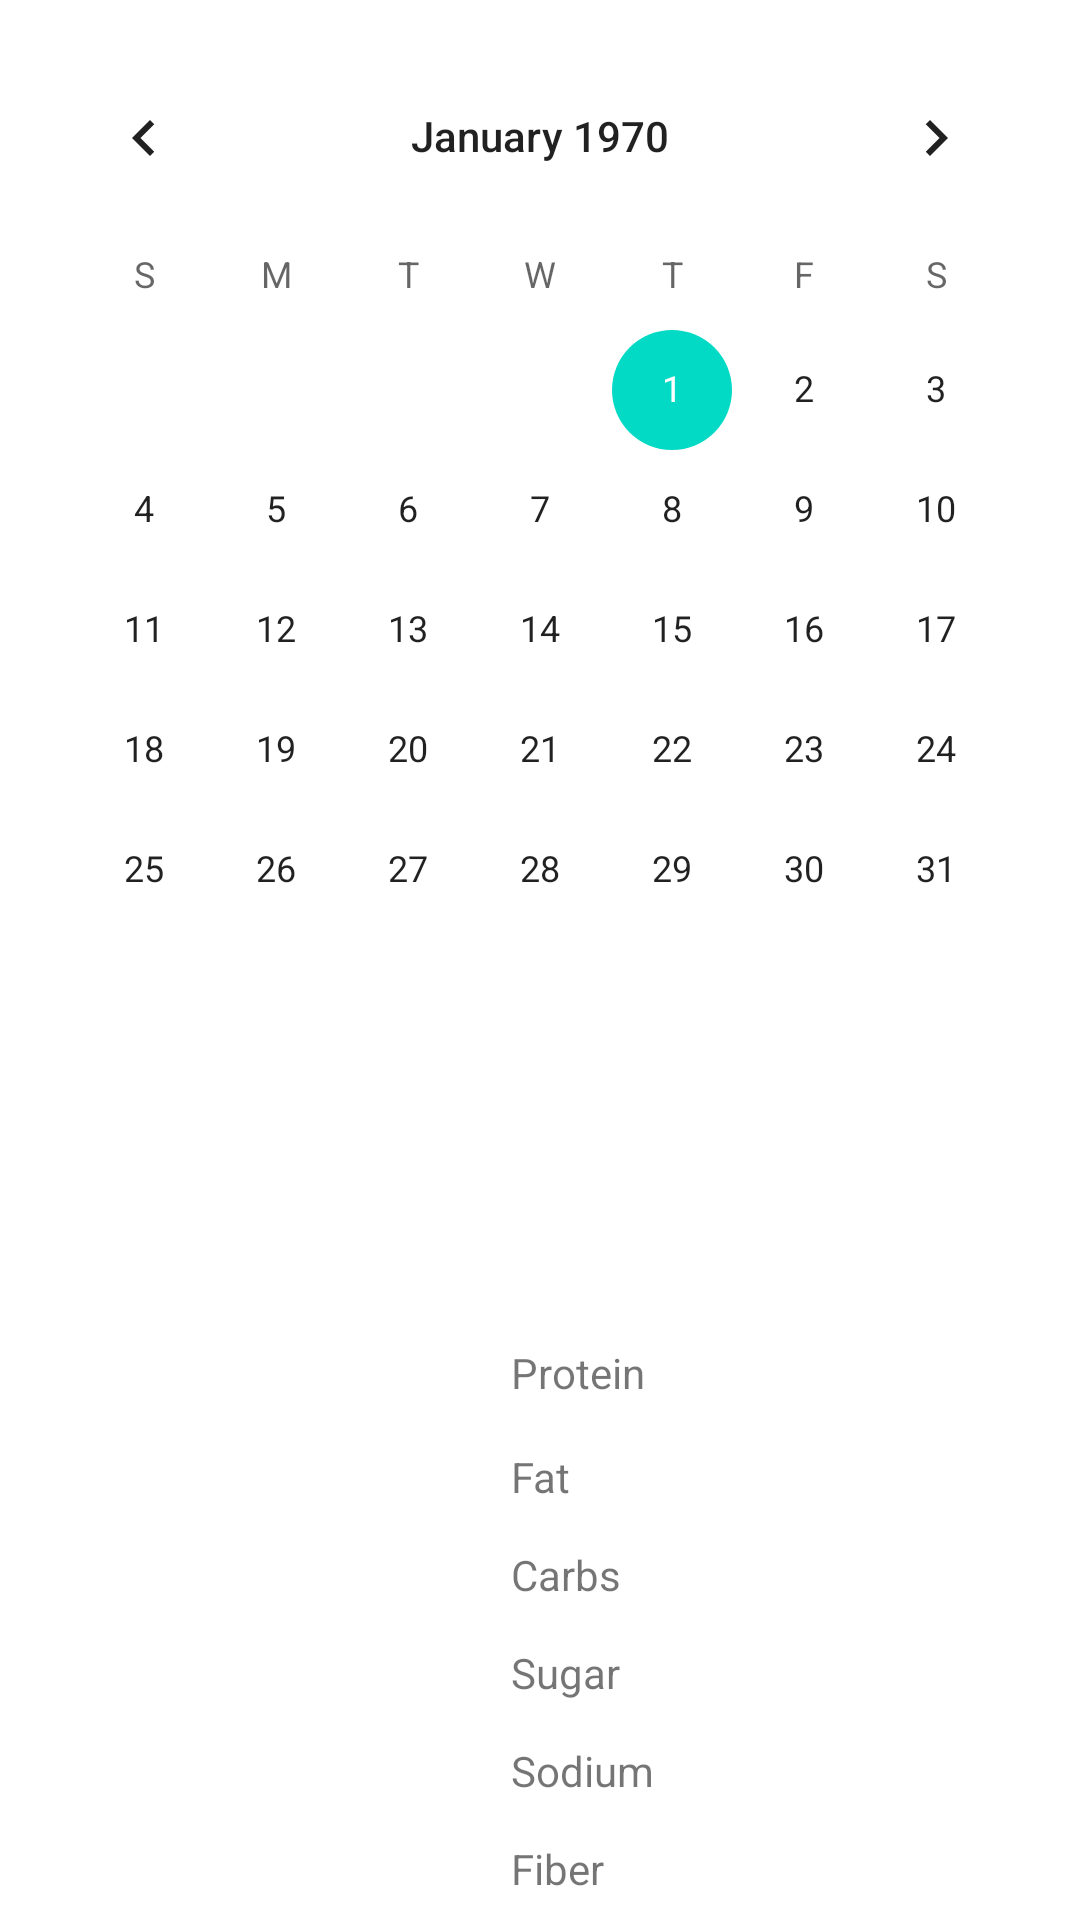

Android layout source for this screen:
<!-- AndroidManifest.xml: application theme Theme.Caloriecalendar -->
<!-- res/layout/fragment_calendar.xml -->
<?xml version="1.0" encoding="utf-8"?>
<androidx.constraintlayout.widget.ConstraintLayout xmlns:android="http://schemas.android.com/apk/res/android"
    xmlns:app="http://schemas.android.com/apk/res-auto"
    xmlns:tools="http://schemas.android.com/tools"
    android:layout_width="match_parent"
    android:layout_height="match_parent"
    tools:ignore="MissingConstraints">

    <TextView
        android:id="@+id/text_calendar"
        android:layout_width="wrap_content"
        android:layout_height="wrap_content"
        app:layout_constraintBottom_toBottomOf="parent"
        app:layout_constraintEnd_toEndOf="parent"
        app:layout_constraintHorizontal_bias="0.072"
        app:layout_constraintStart_toStartOf="parent"
        app:layout_constraintTop_toTopOf="parent"
        app:layout_constraintVertical_bias="0.528" />

    <CalendarView
        android:id="@+id/calendarView"
        android:layout_width="wrap_content"
        android:layout_height="wrap_content"
        app:layout_constraintBottom_toBottomOf="parent"
        app:layout_constraintEnd_toEndOf="parent"
        app:layout_constraintHorizontal_bias="0.491"
        app:layout_constraintStart_toStartOf="parent"
        app:layout_constraintTop_toTopOf="parent"
        app:layout_constraintVertical_bias="0.04" />

    <TextView
        android:id="@+id/caloriesTextView"
        android:layout_width="352dp"
        android:layout_height="40dp"
        app:layout_constraintBottom_toBottomOf="parent"
        app:layout_constraintEnd_toEndOf="parent"
        app:layout_constraintHorizontal_bias="0.474"
        app:layout_constraintStart_toStartOf="parent"
        app:layout_constraintTop_toBottomOf="@+id/calendarView"
        app:layout_constraintVertical_bias="0.195" />

    <TextView
        android:id="@+id/textView10"
        android:layout_width="55dp"
        android:layout_height="192dp"
        android:lineSpacingMultiplier="2"
        android:lines="6"
        android:text="Protein Fat Carbs Sugar Sodium Fiber"
        app:layout_constraintBottom_toBottomOf="parent"
        app:layout_constraintEnd_toEndOf="parent"
        app:layout_constraintHorizontal_bias="0.558"
        app:layout_constraintStart_toStartOf="parent"
        app:layout_constraintTop_toBottomOf="@+id/textView9"
        app:layout_constraintVertical_bias="0.506" />

    <TextView
        android:id="@+id/proteinTextView"
        android:layout_width="wrap_content"
        android:layout_height="wrap_content"
        app:layout_constraintBottom_toBottomOf="parent"
        app:layout_constraintEnd_toEndOf="parent"
        app:layout_constraintHorizontal_bias="0.399"
        app:layout_constraintStart_toStartOf="parent"
        app:layout_constraintTop_toTopOf="parent"
        app:layout_constraintVertical_bias="0.702" />

    <TextView
        android:id="@+id/fatTextView"
        android:layout_width="wrap_content"
        android:layout_height="wrap_content"
        app:layout_constraintBottom_toBottomOf="parent"
        app:layout_constraintEnd_toEndOf="parent"
        app:layout_constraintHorizontal_bias="0.399"
        app:layout_constraintStart_toStartOf="parent"
        app:layout_constraintTop_toTopOf="parent"
        app:layout_constraintVertical_bias="0.75" />

    <TextView
        android:id="@+id/carbsTextView"
        android:layout_width="wrap_content"
        android:layout_height="wrap_content"
        app:layout_constraintBottom_toBottomOf="parent"
        app:layout_constraintEnd_toEndOf="parent"
        app:layout_constraintHorizontal_bias="0.399"
        app:layout_constraintStart_toStartOf="parent"
        app:layout_constraintTop_toTopOf="parent"
        app:layout_constraintVertical_bias="0.8" />

    <TextView
        android:id="@+id/sugarTextView"
        android:layout_width="wrap_content"
        android:layout_height="wrap_content"
        app:layout_constraintBottom_toBottomOf="parent"
        app:layout_constraintEnd_toEndOf="parent"
        app:layout_constraintHorizontal_bias="0.399"
        app:layout_constraintStart_toStartOf="parent"
        app:layout_constraintTop_toTopOf="parent"
        app:layout_constraintVertical_bias="0.85" />

    <TextView
        android:id="@+id/sodiumTextView"
        android:layout_width="wrap_content"
        android:layout_height="wrap_content"
        app:layout_constraintBottom_toBottomOf="parent"
        app:layout_constraintEnd_toEndOf="parent"
        app:layout_constraintHorizontal_bias="0.399"
        app:layout_constraintStart_toStartOf="parent"
        app:layout_constraintTop_toTopOf="parent"
        app:layout_constraintVertical_bias="0.9" />

    <TextView
        android:id="@+id/fiberTextView"
        android:layout_width="wrap_content"
        android:layout_height="wrap_content"
        app:layout_constraintBottom_toBottomOf="parent"
        app:layout_constraintEnd_toEndOf="parent"
        app:layout_constraintHorizontal_bias="0.399"
        app:layout_constraintStart_toStartOf="parent"
        app:layout_constraintTop_toTopOf="parent"
        app:layout_constraintVertical_bias="0.95" />


</androidx.constraintlayout.widget.ConstraintLayout>
<!-- resources referenced by this layout -->
<resources>
  <style name="Theme.Caloriecalendar" parent="Theme.MaterialComponents.DayNight.DarkActionBar">
          
          <item name="colorPrimary">@color/purple_500</item>
          <item name="colorPrimaryVariant">@color/purple_700</item>
          <item name="colorOnPrimary">@color/white</item>
          
          <item name="colorSecondary">@color/teal_200</item>
          <item name="colorSecondaryVariant">@color/teal_700</item>
          <item name="colorOnSecondary">@color/black</item>
          
          <item name="android:statusBarColor">?attr/colorPrimaryVariant</item>
          
      </style>
  <!-- not gathered from this repository: default colours our renderer supplied (Android Studio template values) -->
  <color name="purple_500">#FF6200EE</color>
  <color name="purple_700">#FF3700B3</color>
  <color name="teal_200">#FF03DAC5</color>
  <color name="teal_700">#FF018786</color>
  <color name="black">#FF000000</color>
  <color name="white">#FFFFFFFF</color>
</resources>
